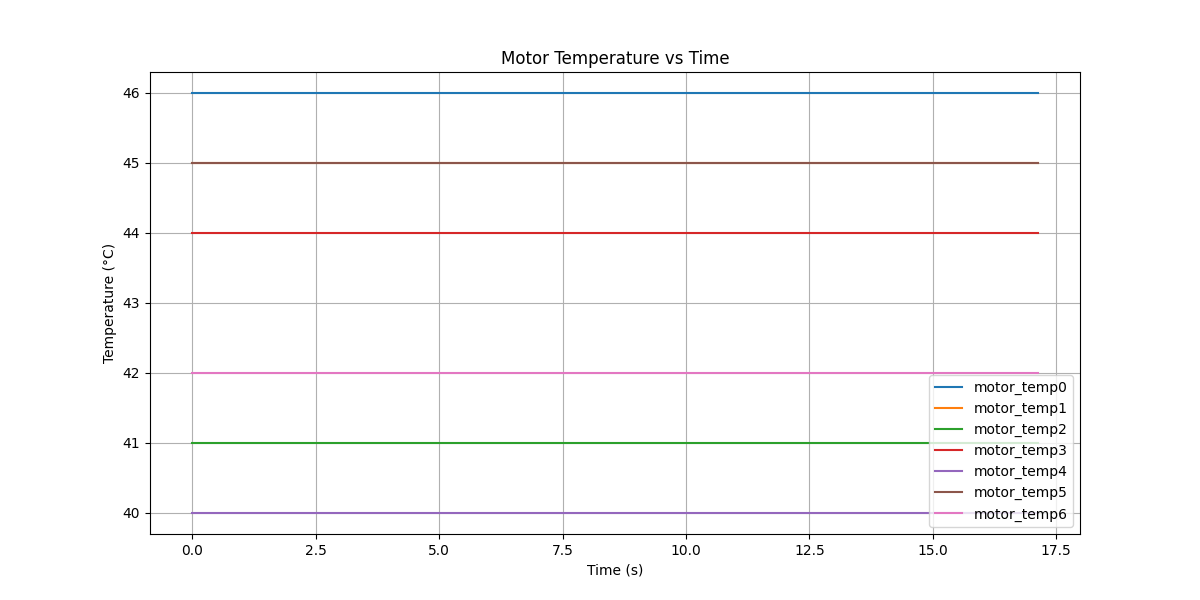

Source data for this figure (header and first rows):
time, step, sensor_id, joint0, joint1, joint2, joint3, joint4, joint5, joint6, motor_temp0, motor_temp1, motor_temp2, motor_temp3, motor_temp4, motor_temp5, motor_temp6, sensor_temp, p0, p1, p2, p3, p4, p5
1773868527, 0.0, 0, 0.0, -0.1918, 0.525, -0.471, -0.525, -0.471, -0.525, 46.0, 45.0, 41.0, 44.0, 40.0, 45.0, 42.0, 38.0, 7.57, 0, 7.898, 0, 0, 0
1773868527, 0.0, 1, 0.0, -0.1918, 0.525, -0.471, -0.525, -0.471, -0.525, 46.0, 45.0, 41.0, 44.0, 40.0, 45.0, 42.0, 0.0, 0, 0, 0, 7.752, 0, 0
1773868527, 0.0, 2, 0.0, -0.1918, 0.525, -0.471, -0.525, -0.471, -0.525, 46.0, 45.0, 41.0, 44.0, 40.0, 45.0, 42.0, 37.0, 7.666, 0, 7.774, 0, 0, 0
1773868527, 0.0, 3, 0.0, -0.1918, 0.525, -0.471, -0.525, -0.471, -0.525, 46.0, 45.0, 41.0, 44.0, 40.0, 45.0, 42.0, 0.0, 0, 0, 0, 7.456, 0, 0
1773868527, 0.0, 4, 0.0, -0.1918, 0.525, -0.471, -0.525, -0.471, -0.525, 46.0, 45.0, 41.0, 44.0, 40.0, 45.0, 42.0, 38.0, 8.2, 0, 7.385, 0, 0, 0
1773868527, 0.0, 5, 0.0, -0.1918, 0.525, -0.471, -0.525, -0.471, -0.525, 46.0, 45.0, 41.0, 44.0, 40.0, 45.0, 42.0, 0.0, 0, 0, 0, 7.454, 0, 0
1773868527, 0.0, 6, 0.0, -0.1918, 0.525, -0.471, -0.525, -0.471, -0.525, 46.0, 45.0, 41.0, 44.0, 40.0, 45.0, 42.0, 40.0, 7.906, 0, 7.541, 0, 0, 0
1773868527, 0.0, 7, 0.0, -0.1918, 0.525, -0.471, -0.525, -0.471, -0.525, 46.0, 45.0, 41.0, 44.0, 40.0, 45.0, 42.0, 40.0, 7.48, 0, 7.665, 0, 0, 0
1773868527, 0.0, 8, 0.0, -0.1918, 0.525, -0.471, -0.525, -0.471, -0.525, 46.0, 45.0, 41.0, 44.0, 40.0, 45.0, 42.0, 40.0, 7.451, 0, 7.46, 0, 0, 0
1773868527, 0.02564, 0, 0.0, -0.16, 0.5564, -0.4992, -0.5564, -0.4992, -0.5564, 46.0, 45.0, 41.0, 44.0, 40.0, 45.0, 42.0, 38.0, 7.57, 0, 7.898, 0, 0, 0
1773868527, 0.02564, 1, 0.0, -0.16, 0.5564, -0.4992, -0.5564, -0.4992, -0.5564, 46.0, 45.0, 41.0, 44.0, 40.0, 45.0, 42.0, 0.0, 0, 0, 0, 7.752, 0, 0
1773868527, 0.02564, 2, 0.0, -0.16, 0.5564, -0.4992, -0.5564, -0.4992, -0.5564, 46.0, 45.0, 41.0, 44.0, 40.0, 45.0, 42.0, 37.0, 7.666, 0, 7.774, 0, 0, 0
1773868527, 0.02564, 3, 0.0, -0.16, 0.5564, -0.4992, -0.5564, -0.4992, -0.5564, 46.0, 45.0, 41.0, 44.0, 40.0, 45.0, 42.0, 0.0, 0, 0, 0, 7.456, 0, 0
1773868527, 0.02564, 4, 0.0, -0.16, 0.5564, -0.4992, -0.5564, -0.4992, -0.5564, 46.0, 45.0, 41.0, 44.0, 40.0, 45.0, 42.0, 38.0, 8.2, 0, 7.385, 0, 0, 0
1773868527, 0.02564, 5, 0.0, -0.16, 0.5564, -0.4992, -0.5564, -0.4992, -0.5564, 46.0, 45.0, 41.0, 44.0, 40.0, 45.0, 42.0, 0.0, 0, 0, 0, 7.454, 0, 0
1773868527, 0.02564, 6, 0.0, -0.16, 0.5564, -0.4992, -0.5564, -0.4992, -0.5564, 46.0, 45.0, 41.0, 44.0, 40.0, 45.0, 42.0, 40.0, 7.906, 0, 7.542, 0, 0, 0
1773868527, 0.02564, 7, 0.0, -0.16, 0.5564, -0.4992, -0.5564, -0.4992, -0.5564, 46.0, 45.0, 41.0, 44.0, 40.0, 45.0, 42.0, 40.0, 7.482, 0, 7.665, 0, 0, 0
1773868527, 0.02564, 8, 0.0, -0.16, 0.5564, -0.4992, -0.5564, -0.4992, -0.5564, 46.0, 45.0, 41.0, 44.0, 40.0, 45.0, 42.0, 40.0, 7.45, 0, 7.459, 0, 0, 0
1773868527, 0.05128, 0, 0.0, -0.1281, 0.5878, -0.5274, -0.5878, -0.5274, -0.5878, 46.0, 45.0, 41.0, 44.0, 40.0, 45.0, 42.0, 38.0, 7.57, 0, 7.898, 0, 0, 0
1773868527, 0.05128, 1, 0.0, -0.1281, 0.5878, -0.5274, -0.5878, -0.5274, -0.5878, 46.0, 45.0, 41.0, 44.0, 40.0, 45.0, 42.0, 0.0, 0, 0, 0, 7.752, 0, 0
1773868527, 0.05128, 2, 0.0, -0.1281, 0.5878, -0.5274, -0.5878, -0.5274, -0.5878, 46.0, 45.0, 41.0, 44.0, 40.0, 45.0, 42.0, 37.0, 7.667, 0, 7.774, 0, 0, 0
1773868527, 0.05128, 3, 0.0, -0.1281, 0.5878, -0.5274, -0.5878, -0.5274, -0.5878, 46.0, 45.0, 41.0, 44.0, 40.0, 45.0, 42.0, 0.0, 0, 0, 0, 7.455, 0, 0
1773868527, 0.05128, 4, 0.0, -0.1281, 0.5878, -0.5274, -0.5878, -0.5274, -0.5878, 46.0, 45.0, 41.0, 44.0, 40.0, 45.0, 42.0, 38.0, 8.201, 0, 7.384, 0, 0, 0
1773868527, 0.05128, 5, 0.0, -0.1281, 0.5878, -0.5274, -0.5878, -0.5274, -0.5878, 46.0, 45.0, 41.0, 44.0, 40.0, 45.0, 42.0, 0.0, 0, 0, 0, 7.454, 0, 0
1773868527, 0.05128, 6, 0.0, -0.1281, 0.5878, -0.5274, -0.5878, -0.5274, -0.5878, 46.0, 45.0, 41.0, 44.0, 40.0, 45.0, 42.0, 40.0, 7.906, 0, 7.542, 0, 0, 0
1773868527, 0.05128, 7, 0.0, -0.1281, 0.5878, -0.5274, -0.5878, -0.5274, -0.5878, 46.0, 45.0, 41.0, 44.0, 40.0, 45.0, 42.0, 40.0, 7.481, 0, 7.665, 0, 0, 0
1773868527, 0.05128, 8, 0.0, -0.1281, 0.5878, -0.5274, -0.5878, -0.5274, -0.5878, 46.0, 45.0, 41.0, 44.0, 40.0, 45.0, 42.0, 40.0, 7.451, 0, 7.46, 0, 0, 0
1773868528, 0.07692, 0, 0.0, -0.09628, 0.6192, -0.5555, -0.6192, -0.5555, -0.6192, 46.0, 45.0, 41.0, 44.0, 40.0, 45.0, 42.0, 38.0, 7.57, 0, 7.898, 0, 0, 0
1773868528, 0.07692, 1, 0.0, -0.09628, 0.6192, -0.5555, -0.6192, -0.5555, -0.6192, 46.0, 45.0, 41.0, 44.0, 40.0, 45.0, 42.0, 0.0, 0, 0, 0, 7.751, 0, 0
1773868528, 0.07692, 2, 0.0, -0.09628, 0.6192, -0.5555, -0.6192, -0.5555, -0.6192, 46.0, 45.0, 41.0, 44.0, 40.0, 45.0, 42.0, 37.0, 7.669, 0, 7.774, 0, 0, 0
1773868528, 0.07692, 3, 0.0, -0.09628, 0.6192, -0.5555, -0.6192, -0.5555, -0.6192, 46.0, 45.0, 41.0, 44.0, 40.0, 45.0, 42.0, 0.0, 0, 0, 0, 7.455, 0, 0
1773868528, 0.07692, 4, 0.0, -0.09628, 0.6192, -0.5555, -0.6192, -0.5555, -0.6192, 46.0, 45.0, 41.0, 44.0, 40.0, 45.0, 42.0, 38.0, 8.2, 0, 7.384, 0, 0, 0
1773868528, 0.07692, 5, 0.0, -0.09628, 0.6192, -0.5555, -0.6192, -0.5555, -0.6192, 46.0, 45.0, 41.0, 44.0, 40.0, 45.0, 42.0, 0.0, 0, 0, 0, 7.453, 0, 0
1773868528, 0.07692, 6, 0.0, -0.09628, 0.6192, -0.5555, -0.6192, -0.5555, -0.6192, 46.0, 45.0, 41.0, 44.0, 40.0, 45.0, 42.0, 40.0, 7.907, 0, 7.542, 0, 0, 0
1773868528, 0.07692, 7, 0.0, -0.09628, 0.6192, -0.5555, -0.6192, -0.5555, -0.6192, 46.0, 45.0, 41.0, 44.0, 40.0, 45.0, 42.0, 40.0, 7.481, 0, 7.666, 0, 0, 0
1773868528, 0.07692, 8, 0.0, -0.09628, 0.6192, -0.5555, -0.6192, -0.5555, -0.6192, 46.0, 45.0, 41.0, 44.0, 40.0, 45.0, 42.0, 40.0, 7.451, 0, 7.46, 0, 0, 0
1773868528, 0.1026, 0, 0.0, -0.06444, 0.6506, -0.5837, -0.6506, -0.5837, -0.6506, 46.0, 45.0, 41.0, 44.0, 40.0, 45.0, 42.0, 38.0, 7.57, 0, 7.899, 0, 0, 0
1773868528, 0.1026, 1, 0.0, -0.06444, 0.6506, -0.5837, -0.6506, -0.5837, -0.6506, 46.0, 45.0, 41.0, 44.0, 40.0, 45.0, 42.0, 0.0, 0, 0, 0, 7.75, 0, 0
1773868528, 0.1026, 2, 0.0, -0.06444, 0.6506, -0.5837, -0.6506, -0.5837, -0.6506, 46.0, 45.0, 41.0, 44.0, 40.0, 45.0, 42.0, 37.0, 7.668, 0, 7.774, 0, 0, 0
1773868528, 0.1026, 3, 0.0, -0.06444, 0.6506, -0.5837, -0.6506, -0.5837, -0.6506, 46.0, 45.0, 41.0, 44.0, 40.0, 45.0, 42.0, 0.0, 0, 0, 0, 7.455, 0, 0
1773868528, 0.1026, 4, 0.0, -0.06444, 0.6506, -0.5837, -0.6506, -0.5837, -0.6506, 46.0, 45.0, 41.0, 44.0, 40.0, 45.0, 42.0, 38.0, 8.2, 0, 7.385, 0, 0, 0
1773868528, 0.1026, 5, 0.0, -0.06444, 0.6506, -0.5837, -0.6506, -0.5837, -0.6506, 46.0, 45.0, 41.0, 44.0, 40.0, 45.0, 42.0, 0.0, 0, 0, 0, 7.454, 0, 0
1773868528, 0.1026, 6, 0.0, -0.06444, 0.6506, -0.5837, -0.6506, -0.5837, -0.6506, 46.0, 45.0, 41.0, 44.0, 40.0, 45.0, 42.0, 40.0, 7.907, 0, 7.542, 0, 0, 0
1773868528, 0.1026, 7, 0.0, -0.06444, 0.6506, -0.5837, -0.6506, -0.5837, -0.6506, 46.0, 45.0, 41.0, 44.0, 40.0, 45.0, 42.0, 40.0, 7.481, 0, 7.665, 0, 0, 0
1773868528, 0.1026, 8, 0.0, -0.06444, 0.6506, -0.5837, -0.6506, -0.5837, -0.6506, 46.0, 45.0, 41.0, 44.0, 40.0, 45.0, 42.0, 40.0, 7.451, 0, 7.46, 0, 0, 0
1773868528, 0.1282, 0, 0.0, -0.03259, 0.6821, -0.6119, -0.6821, -0.6119, -0.6821, 46.0, 45.0, 41.0, 44.0, 40.0, 45.0, 42.0, 38.0, 7.569, 0, 7.899, 0, 0, 0
1773868528, 0.1282, 1, 0.0, -0.03259, 0.6821, -0.6119, -0.6821, -0.6119, -0.6821, 46.0, 45.0, 41.0, 44.0, 40.0, 45.0, 42.0, 0.0, 0, 0, 0, 7.75, 0, 0
1773868528, 0.1282, 2, 0.0, -0.03259, 0.6821, -0.6119, -0.6821, -0.6119, -0.6821, 46.0, 45.0, 41.0, 44.0, 40.0, 45.0, 42.0, 37.0, 7.667, 0, 7.774, 0, 0, 0
1773868528, 0.1282, 3, 0.0, -0.03259, 0.6821, -0.6119, -0.6821, -0.6119, -0.6821, 46.0, 45.0, 41.0, 44.0, 40.0, 45.0, 42.0, 0.0, 0, 0, 0, 7.454, 0, 0
1773868528, 0.1282, 4, 0.0, -0.03259, 0.6821, -0.6119, -0.6821, -0.6119, -0.6821, 46.0, 45.0, 41.0, 44.0, 40.0, 45.0, 42.0, 38.0, 8.201, 0, 7.384, 0, 0, 0
1773868528, 0.1282, 5, 0.0, -0.03259, 0.6821, -0.6119, -0.6821, -0.6119, -0.6821, 46.0, 45.0, 41.0, 44.0, 40.0, 45.0, 42.0, 0.0, 0, 0, 0, 7.454, 0, 0
1773868528, 0.1282, 6, 0.0, -0.03259, 0.6821, -0.6119, -0.6821, -0.6119, -0.6821, 46.0, 45.0, 41.0, 44.0, 40.0, 45.0, 42.0, 40.0, 7.906, 0, 7.542, 0, 0, 0
1773868528, 0.1282, 7, 0.0, -0.03259, 0.6821, -0.6119, -0.6821, -0.6119, -0.6821, 46.0, 45.0, 41.0, 44.0, 40.0, 45.0, 42.0, 40.0, 7.481, 0, 7.666, 0, 0, 0
1773868528, 0.1282, 8, 0.0, -0.03259, 0.6821, -0.6119, -0.6821, -0.6119, -0.6821, 46.0, 45.0, 41.0, 44.0, 40.0, 45.0, 42.0, 40.0, 7.45, 0, 7.459, 0, 0, 0
1773868528, 0.1538, 0, 0.0, -0.0007538, 0.7135, -0.6401, -0.7135, -0.6401, -0.7135, 46.0, 45.0, 41.0, 44.0, 40.0, 45.0, 42.0, 38.0, 7.57, 0, 7.899, 0, 0, 0
1773868528, 0.1538, 1, 0.0, -0.0007538, 0.7135, -0.6401, -0.7135, -0.6401, -0.7135, 46.0, 45.0, 41.0, 44.0, 40.0, 45.0, 42.0, 0.0, 0, 0, 0, 7.75, 0, 0
1773868528, 0.1538, 2, 0.0, -0.0007538, 0.7135, -0.6401, -0.7135, -0.6401, -0.7135, 46.0, 45.0, 41.0, 44.0, 40.0, 45.0, 42.0, 37.0, 7.667, 0, 7.774, 0, 0, 0
1773868528, 0.1538, 3, 0.0, -0.0007538, 0.7135, -0.6401, -0.7135, -0.6401, -0.7135, 46.0, 45.0, 41.0, 44.0, 40.0, 45.0, 42.0, 0.0, 0, 0, 0, 7.455, 0, 0
1773868528, 0.1538, 4, 0.0, -0.0007538, 0.7135, -0.6401, -0.7135, -0.6401, -0.7135, 46.0, 45.0, 41.0, 44.0, 40.0, 45.0, 42.0, 38.0, 8.2, 0, 7.385, 0, 0, 0
1773868528, 0.1538, 5, 0.0, -0.0007538, 0.7135, -0.6401, -0.7135, -0.6401, -0.7135, 46.0, 45.0, 41.0, 44.0, 40.0, 45.0, 42.0, 0.0, 0, 0, 0, 7.454, 0, 0
... 660 more rows
